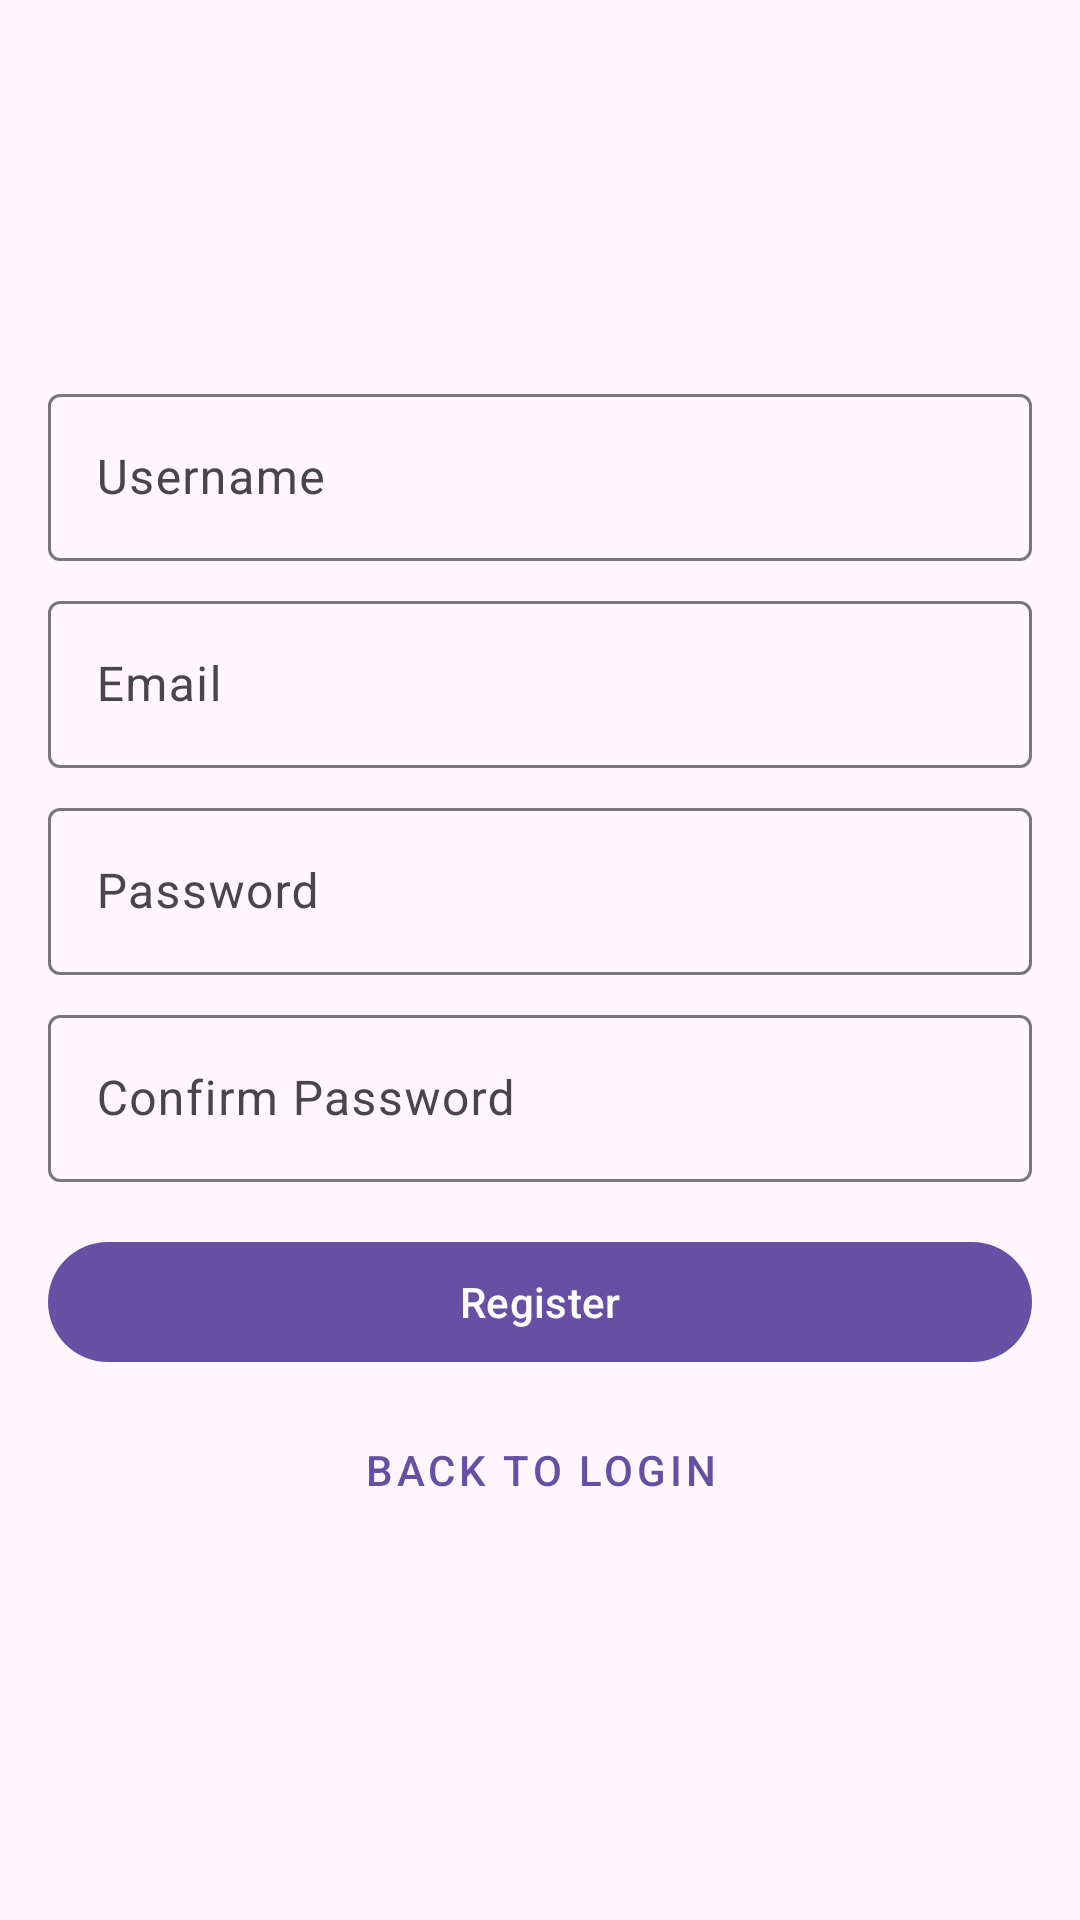

Android layout source for this screen:
<!-- AndroidManifest.xml: application theme Theme.Raphael -->
<!-- res/layout/activity_register.xml -->
<?xml version="1.0" encoding="utf-8"?>
<LinearLayout xmlns:android="http://schemas.android.com/apk/res/android"
    android:layout_width="match_parent"
    android:layout_height="match_parent"
    android:orientation="vertical"
    android:padding="16dp"
    android:gravity="center">

    <com.google.android.material.textfield.TextInputLayout
        android:layout_width="match_parent"
        android:layout_height="wrap_content"
        android:layout_marginBottom="8dp">

        <com.google.android.material.textfield.TextInputEditText
            android:id="@+id/etUsername"
            android:layout_width="match_parent"
            android:layout_height="wrap_content"
            android:hint="Username"
            android:inputType="text" />
    </com.google.android.material.textfield.TextInputLayout>

    <com.google.android.material.textfield.TextInputLayout
        android:layout_width="match_parent"
        android:layout_height="wrap_content"
        android:layout_marginBottom="8dp">

        <com.google.android.material.textfield.TextInputEditText
            android:id="@+id/etEmail"
            android:layout_width="match_parent"
            android:layout_height="wrap_content"
            android:hint="Email"
            android:inputType="textEmailAddress" />
    </com.google.android.material.textfield.TextInputLayout>

    <com.google.android.material.textfield.TextInputLayout
        android:layout_width="match_parent"
        android:layout_height="wrap_content"
        android:layout_marginBottom="8dp">

        <com.google.android.material.textfield.TextInputEditText
            android:id="@+id/etPassword"
            android:layout_width="match_parent"
            android:layout_height="wrap_content"
            android:hint="Password"
            android:inputType="textPassword" />
    </com.google.android.material.textfield.TextInputLayout>

    <com.google.android.material.textfield.TextInputLayout
        android:layout_width="match_parent"
        android:layout_height="wrap_content"
        android:layout_marginBottom="16dp">

        <com.google.android.material.textfield.TextInputEditText
            android:id="@+id/etConfirmPassword"
            android:layout_width="match_parent"
            android:layout_height="wrap_content"
            android:hint="Confirm Password"
            android:inputType="textPassword" />
    </com.google.android.material.textfield.TextInputLayout>

    <com.google.android.material.button.MaterialButton
        android:id="@+id/btnRegister"
        android:layout_width="match_parent"
        android:layout_height="wrap_content"
        android:text="Register" />

    <com.google.android.material.button.MaterialButton
        android:id="@+id/btnLogin"
        android:layout_width="match_parent"
        android:layout_height="wrap_content"
        android:layout_marginTop="8dp"
        android:text="Back to Login"
        style="@style/Widget.MaterialComponents.Button.TextButton" />

</LinearLayout>
<!-- resources referenced by this layout -->
<resources>
  <style name="Theme.Raphael" parent="Base.Theme.Raphael" />
  <style name="Base.Theme.Raphael" parent="Theme.Material3.DayNight.NoActionBar">
          
          
      </style>
</resources>
